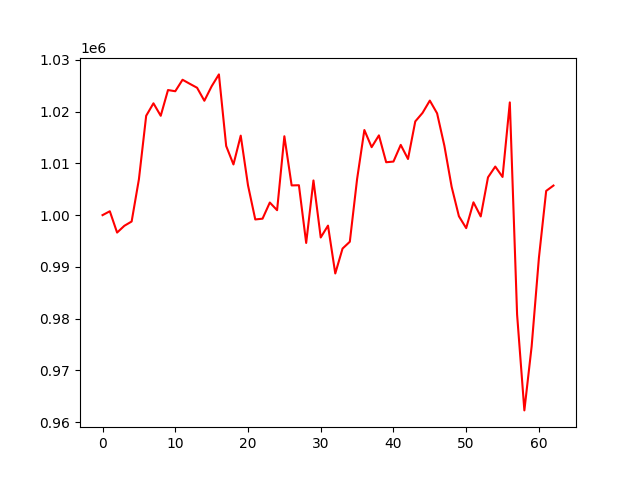

The table this chart was drawn from, first rows:
, 0
0, 1000000
1, 1000746
2, 996631
3, 997940
4, 998768
5, 1006924
6, 1019190
7, 1021598
8, 1019187
9, 1024158
10, 1023929
11, 1026147
12, 1025362
13, 1024600
14, 1022090
15, 1024885
16, 1027181
17, 1013349
18, 1009788
19, 1015355
20, 1005760
21, 999164
22, 999314
23, 1002433
24, 1000950
25, 1015235
26, 1005740
27, 1005771
28, 994626
29, 1006697
30, 995681
31, 997972
32, 988730
33, 993540
34, 994860
35, 1006962
36, 1016438
37, 1013125
38, 1015406
39, 1010215
40, 1010345
41, 1013566
42, 1010842
43, 1018098
44, 1019746
45, 1022122
46, 1019664
47, 1013409
48, 1005469
49, 999783
50, 997489
51, 1002476
52, 999746
53, 1007302
54, 1009377
55, 1007372
56, 1021774
57, 980803
58, 962283
59, 974634
... 3 more rows
